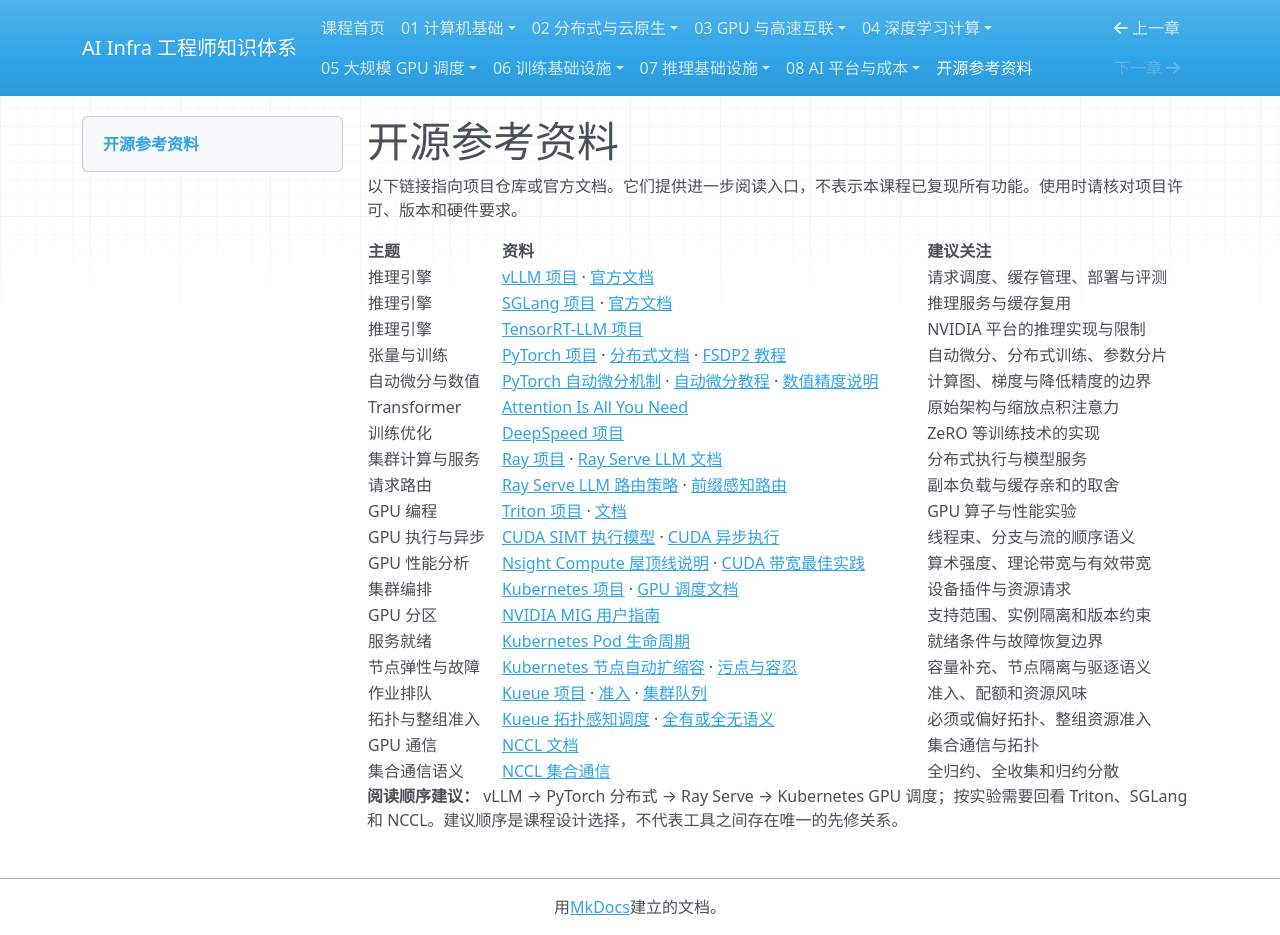

repository: TangHuaiZhe/ai-infra-course · page: references/index.html · generator: mkdocs

# 开源参考资料

以下链接指向项目仓库或官方文档。它们提供进一步阅读入口，不表示本课程已复现所有功能。使用时请核对项目许可、版本和硬件要求。

| 主题 | 资料 | 建议关注 |
| --- | --- | --- |
| 推理引擎 | [vLLM 项目](https://github.com/vllm-project/vllm) · [官方文档](https://docs.vllm.ai/) | 请求调度、缓存管理、部署与评测 |
| 推理引擎 | [SGLang 项目](https://github.com/sgl-project/sglang) · [官方文档](https://docs.sglang.ai/) | 推理服务与缓存复用 |
| 推理引擎 | [TensorRT-LLM 项目](https://github.com/NVIDIA/TensorRT-LLM) | NVIDIA 平台的推理实现与限制 |
| 张量与训练 | [PyTorch 项目](https://github.com/pytorch/pytorch) · [分布式文档](https://docs.pytorch.org/docs/stable/distributed.html) · [FSDP2 教程](https://docs.pytorch.org/tutorials/intermediate/FSDP_tutorial.html) | 自动微分、分布式训练、参数分片 |
| 自动微分与数值 | [PyTorch 自动微分机制](https://docs.pytorch.org/docs/stable/notes/autograd) · [自动微分教程](https://docs.pytorch.org/tutorials/beginner/basics/autogradqs_tutorial) · [数值精度说明](https://docs.pytorch.org/docs/stable/notes/numerical_accuracy.html) | 计算图、梯度与降低精度的边界 |
| Transformer | [Attention Is All You Need](https://arxiv.org/abs/1706.03762) | 原始架构与缩放点积注意力 |
| 训练优化 | [DeepSpeed 项目](https://github.com/deepspeedai/DeepSpeed) | ZeRO 等训练技术的实现 |
| 集群计算与服务 | [Ray 项目](https://github.com/ray-project/ray) · [Ray Serve LLM 文档](https://docs.ray.io/en/latest/serve/llm/index.html) | 分布式执行与模型服务 |
| 请求路由 | [Ray Serve LLM 路由策略](https://docs.ray.io/en/latest/serve/llm/architecture/routing-policies.html) · [前缀感知路由](https://docs.ray.io/en/latest/serve/llm/user-guides/prefix-aware-routing.html) | 副本负载与缓存亲和的取舍 |
| GPU 编程 | [Triton 项目](https://github.com/triton-lang/triton) · [文档](https://triton-lang.org/main/index.html) | GPU 算子与性能实验 |
| GPU 执行与异步 | [CUDA SIMT 执行模型](https://docs.nvidia.com/cuda/cuda-programming-guide/03-advanced/advanced-kernel-programming.html#simt-execution-model) · [CUDA 异步执行](https://docs.nvidia.com/cuda/cuda-programming-guide/02-basics/asynchronous-execution.html) | 线程束、分支与流的顺序语义 |
| GPU 性能分析 | [Nsight Compute 屋顶线说明](https://docs.nvidia.com/nsight-compute/ProfilingGuide/index.html#roofline-charts) · [CUDA 带宽最佳实践](https://docs.nvidia.com/cuda/cuda-c-best-practices-guide/index.html#bandwidth) | 算术强度、理论带宽与有效带宽 |
| 集群编排 | [Kubernetes 项目](https://github.com/kubernetes/kubernetes) · [GPU 调度文档](https://kubernetes.io/docs/tasks/manage-gpus/scheduling-gpus/) | 设备插件与资源请求 |
| GPU 分区 | [NVIDIA MIG 用户指南](https://docs.nvidia.com/datacenter/tesla/mig-user-guide/latest/introduction.html) | 支持范围、实例隔离和版本约束 |
| 服务就绪 | [Kubernetes Pod 生命周期](https://kubernetes.io/docs/concepts/workloads/pods/pod-lifecycle/) | 就绪条件与故障恢复边界 |
| 节点弹性与故障 | [Kubernetes 节点自动扩缩容](https://kubernetes.io/docs/concepts/cluster-administration/node-autoscaling/) · [污点与容忍](https://kubernetes.io/docs/concepts/scheduling-eviction/taint-and-toleration/) | 容量补充、节点隔离与驱逐语义 |
| 作业排队 | [Kueue 项目](https://github.com/kubernetes-sigs/kueue) · [准入](https://kueue.sigs.k8s.io/docs/concepts/admission/) · [集群队列](https://kueue.sigs.k8s.io/docs/concepts/cluster_queue/) | 准入、配额和资源风味 |
| 拓扑与整组准入 | [Kueue 拓扑感知调度](https://kueue.sigs.k8s.io/docs/concepts/topology_aware_scheduling/) · [全有或全无语义](https://kueue.sigs.k8s.io/docs/concepts/all_or_nothing/) | 必须或偏好拓扑、整组资源准入 |
| GPU 通信 | [NCCL 文档](https://docs.nvidia.com/deeplearning/nccl/user-guide/docs/) | 集合通信与拓扑 |
| 集合通信语义 | [NCCL 集合通信](https://docs.nvidia.com/deeplearning/nccl/user-guide/docs/usage/collectives.html) | 全归约、全收集和归约分散 |

**阅读顺序建议：** vLLM → PyTorch 分布式 → Ray Serve → Kubernetes GPU 调度；按实验需要回看 Triton、SGLang 和 NCCL。建议顺序是课程设计选择，不代表工具之间存在唯一的先修关系。
